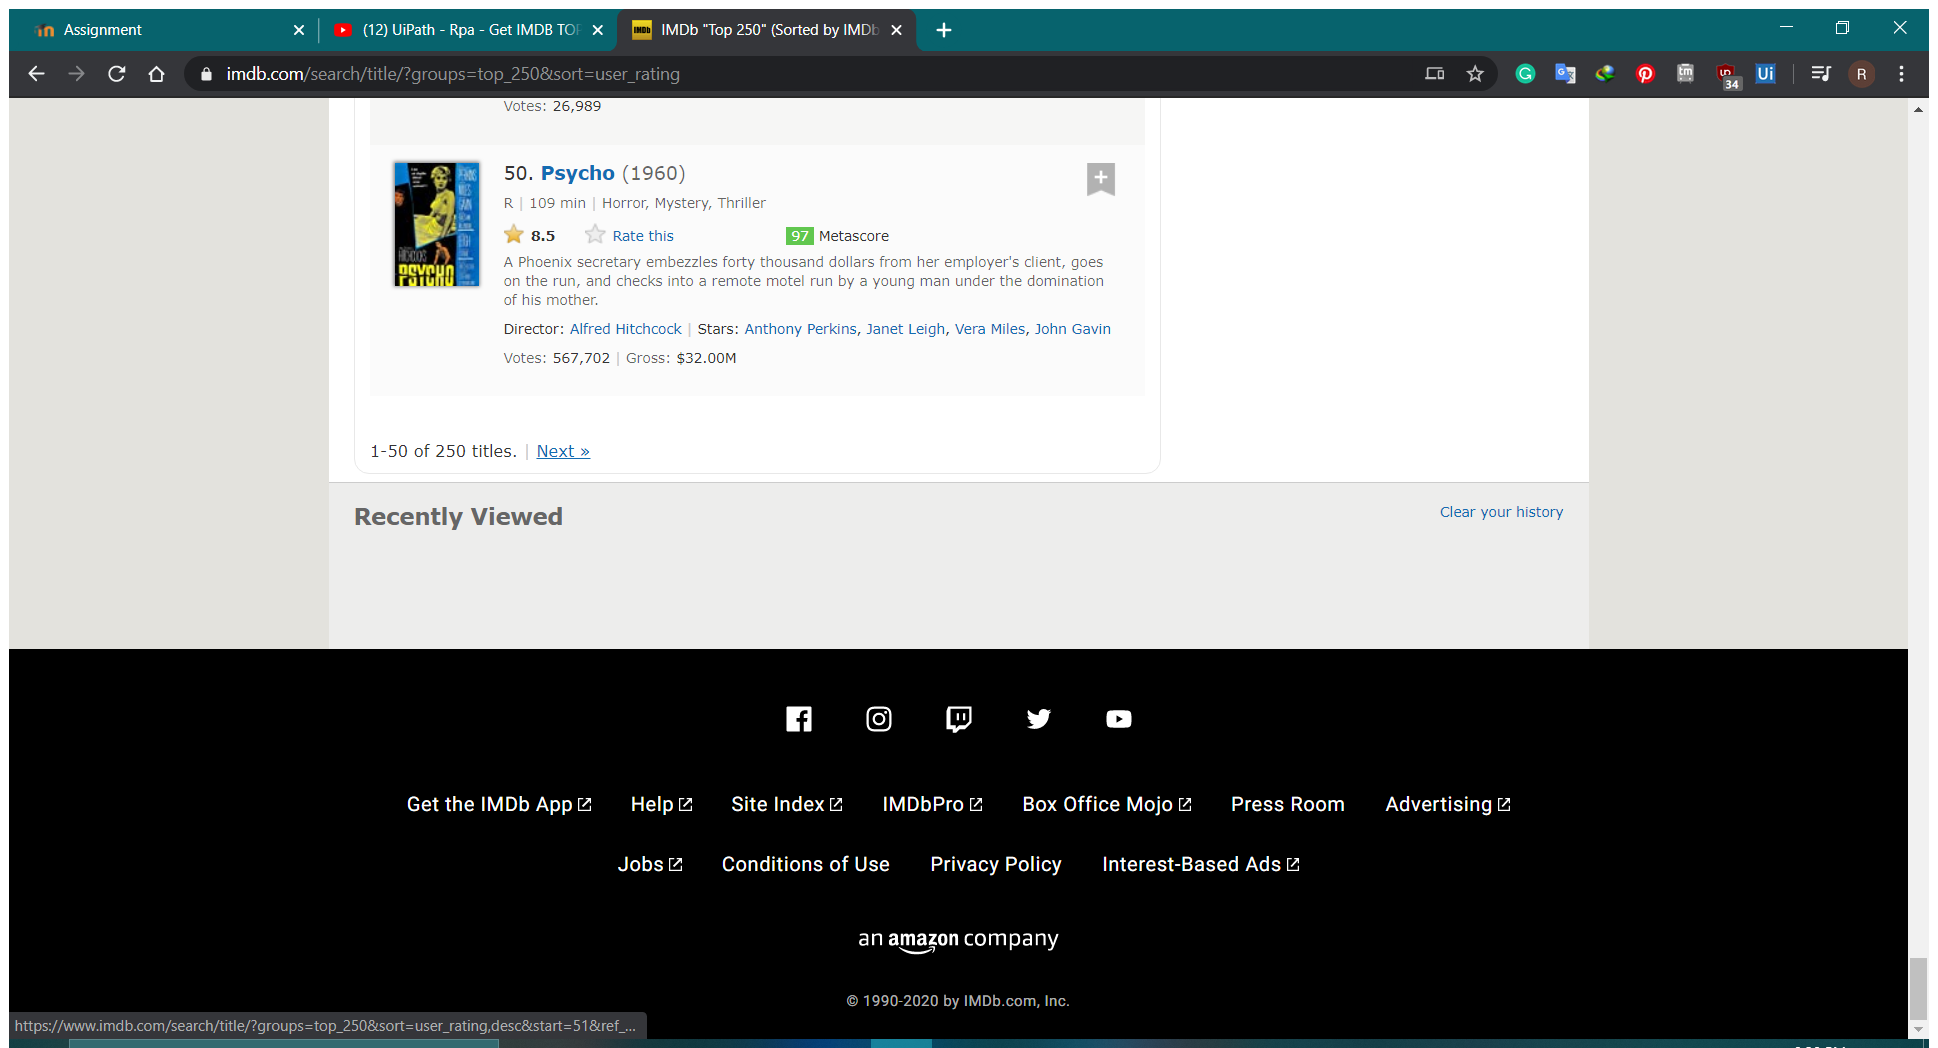
Workflow: Imdb

Step 1: Attach Browser 'IMDbTop25 Page' in window 'IMDb "Top 250" (Sorted by IMDb Rating Descending) - IMDb' (chrome.exe)

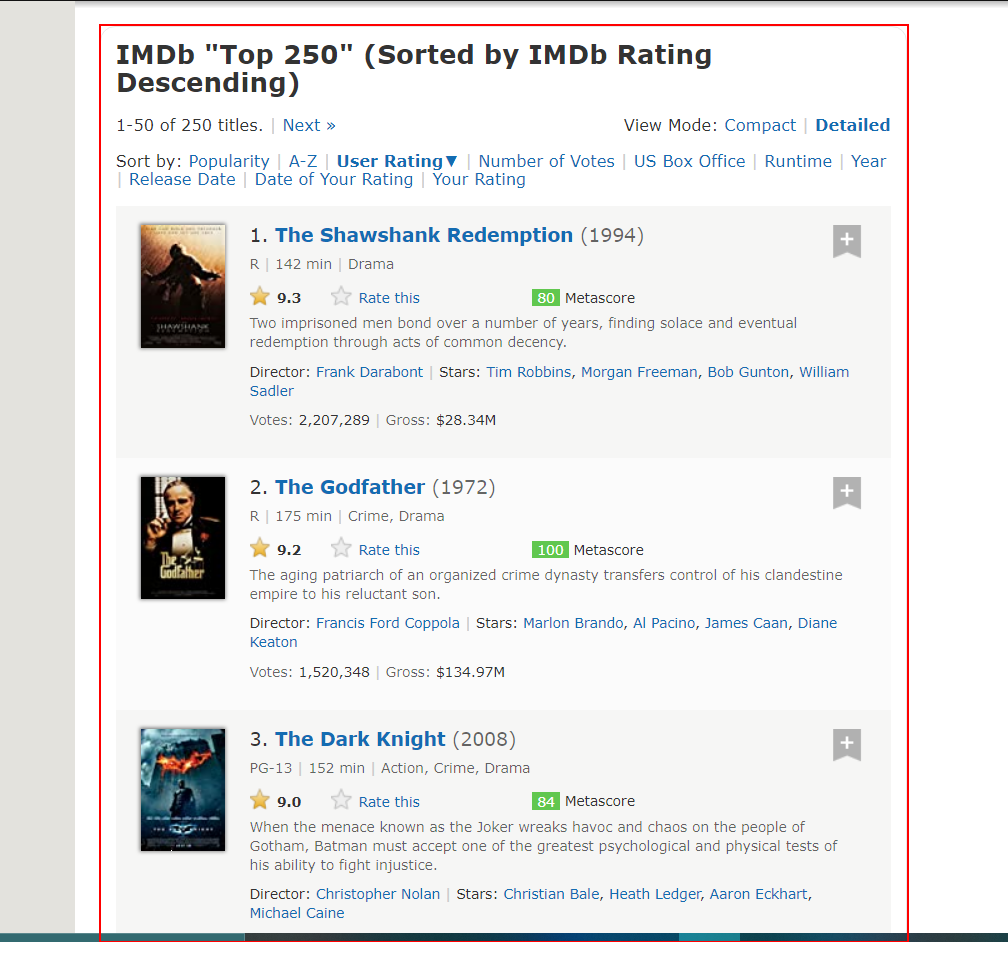
Step 2: get-text from the element 'main'